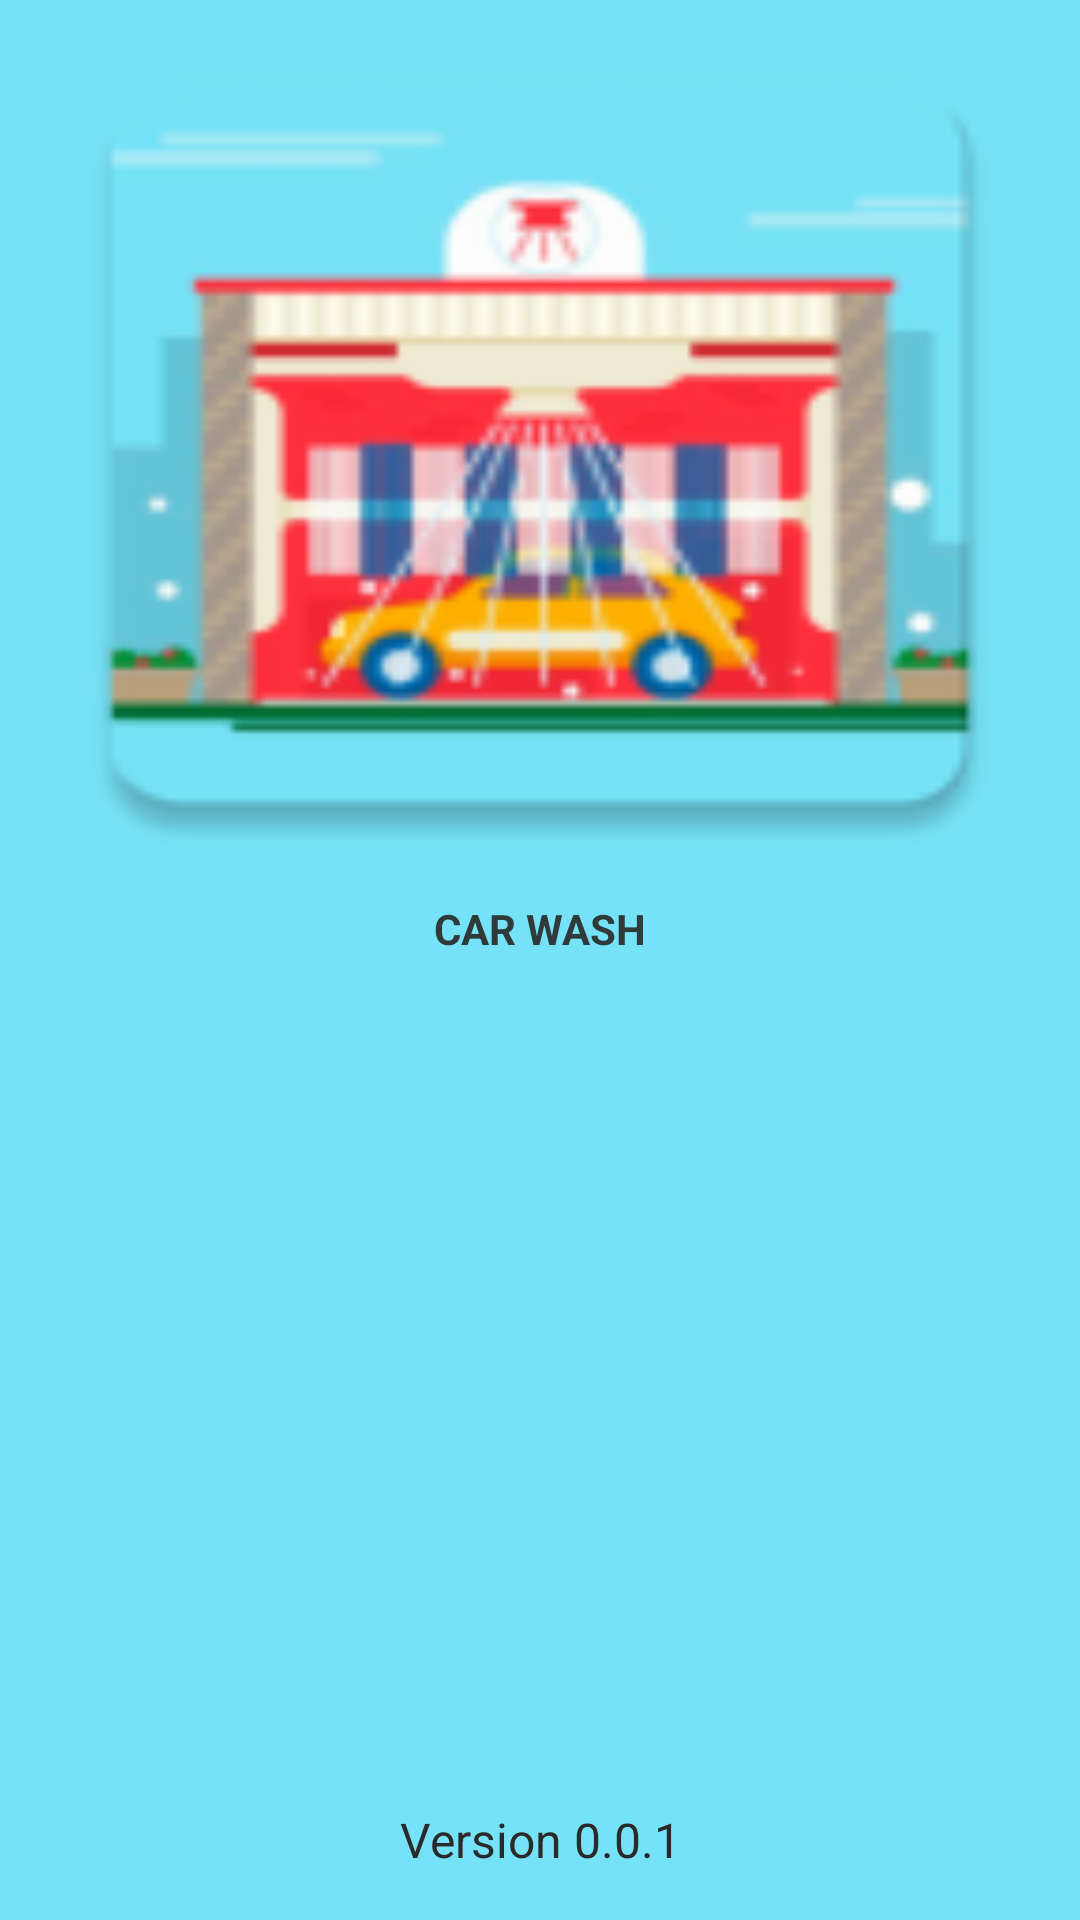

Produce the Android XML layout that renders to this screen, including the resource entries it uses.
<!-- AndroidManifest.xml: application theme AppTheme -->
<!-- res/layout/activity_splash.xml -->
<?xml version="1.0" encoding="utf-8"?>
<layout xmlns:android="http://schemas.android.com/apk/res/android"
    xmlns:tools="http://schemas.android.com/tools"
    tools:context="com.srp.carwash.ui.splash.SplashActivity">

    <data>

        <variable
            name="viewModel"
            type="com.srp.carwash.ui.splash.SplashViewModel" />

    </data>

    <RelativeLayout
        android:id="@+id/activity_main"
        android:layout_width="match_parent"
        android:layout_height="match_parent"
        android:background="#76E2F7"
        android:shadowColor="@color/white">

        <ImageView
            android:id="@+id/iv_carwash"
            android:layout_width="match_parent"
            android:layout_height="300dp"
            android:scaleType="fitXY"
            android:layout_centerHorizontal="true"
            android:src="@mipmap/ic_carwash_splash"/>

        <TextView
            android:layout_width="match_parent"
            android:layout_height="wrap_content"
            android:layout_below="@id/iv_carwash"
            android:layout_marginTop="@dimen/_8sdp"
            android:gravity="center"
            android:textSize="@dimen/_25sdp"
            android:textStyle="bold"
            android:textColor="#303A3A"
            android:text="CAR WASH"/>

        <TextView
            android:layout_width="match_parent"
            android:layout_height="wrap_content"
            android:layout_alignParentBottom="true"
            android:gravity="center"
            android:layout_margin="16dp"
            android:text="Version 0.0.1"/>
    </RelativeLayout>

</layout>
<!-- resources referenced by this layout -->
<resources>
  <color name="white">#ffffff</color>
  <!-- mipmap ic_carwash_splash: png bitmap (mipmap-hdpi, 6481 bytes) -->
  <style name="AppTheme" parent="Theme.AppCompat.Light.NoActionBar">
          <item name="android:windowContentOverlay">@null</item>
          <item name="colorPrimary">@color/colorPrimary</item>
          <item name="colorPrimaryDark">@color/colorPrimaryDark</item>
          <item name="colorAccent">@color/colorAccent</item>
          <item name="android:textColorPrimary">@color/black_effective</item>
          <item name="android:textColor">@color/black_effective</item>
          <item name="android:windowBackground">@color/bg_color</item>
          <item name="android:textAllCaps">false</item>
          <item name="android:textSize">16sp</item>
          <item name="android:typeface">sans</item>
          <item name="otpViewStyle">@style/OtpWidget.OtpView</item>
          <item name="drawerArrowStyle">@style/MaterialDrawer.DrawerArrowStyle</item>
          <item name="android:textAppearance">@style/TextAppearance.Text.Regular</item>
          <item name="android:homeAsUpIndicator">@drawable/ic_arrow_back_white_24px</item>
      </style>
  <color name="colorPrimary">@color/blue_black_light</color>
  <color name="colorPrimaryDark">@color/black</color>
  <color name="colorAccent">#FF4081</color>
  <color name="black_effective">#2a2a2a</color>
  <color name="bg_color">#f7f7f7</color>
  <style name="MaterialDrawer.DrawerArrowStyle" parent="Widget.AppCompat.DrawerArrowToggle">
          <item name="spinBars">false</item>
          <item name="color">@color/white</item>
      </style>
  <style name="TextAppearance.Text.Regular" parent="android:TextAppearance">
          <item name="fontPath">fonts/source-sans-pro/SourceSansPro-Regular.ttf</item>
      </style>
  <color name="blue_black_light">#516179</color>
  <color name="black">#000000</color>
</resources>
